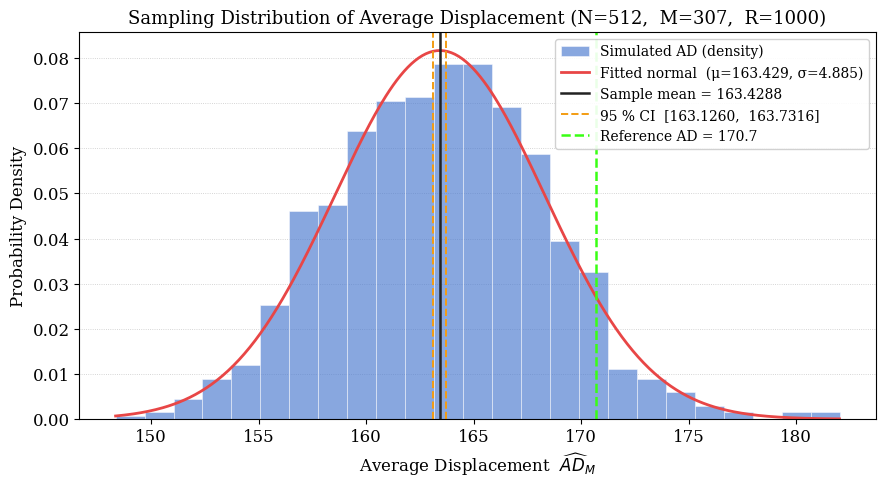

Reproduce this figure in Python.
N = 512        # deck size
M = 307
R = 1000      # number of independent Monte-Carlo simulations

# =============================================================================
# Imports
# =============================================================================

import math
import csv
import numpy as np
import matplotlib.pyplot as plt
from scipy.stats import norm, kurtosis, skew


# =============================================================================
# Helper functions
# =============================================================================

def compute_mixing_time(n: int) -> int:
    """
    Return the theoretical RT-shuffle mixing time.

    The standard result (Diaconis & Shahshahani 1981) gives

        t_mix = ceil( n * ln(n) / 2 )

    Parameters
    ----------
    n : deck size
    """
    return math.ceil(0.5 * n * math.log(n))   # math.log uses the natural log


def run_single_simulation(n: int, m: int, t_mix: int) -> float:
    # --- Step 1: identity deck
    deck = np.arange(n, dtype=np.int32)

    # --- Step 2: apply t_mix random transpositions
    positions = np.random.randint(0, n, size=(t_mix, 2))
    for i, j in positions:
        deck[i], deck[j] = deck[j], deck[i]

    # --- Step 3: randomly sample m cards to track
    tracked_cards = np.arange(m)
    original_indices = tracked_cards  # card i starts at position i

    # Build inverse permutation
    inv = np.empty(n, dtype=np.int32)
    inv[deck] = np.arange(n, dtype=np.int32)

    # Final positions of the tracked cards
    X = inv[tracked_cards]

    # --- Step 4: compute Average Displacement
    ad = np.mean(np.abs(X - original_indices))
    return float(ad)


def run_all_simulations(n: int, m: int, t_mix: int, r: int) -> np.ndarray:
    """
    Run r independent simulations and return an array of Average Displacement
    values, one per simulation.

    Parameters
    ----------
    n     : deck size
    m     : number of observed cards
    t_mix : mixing time (number of transpositions per simulation)
    r     : number of simulations
    """
    ad_values = np.empty(r, dtype=np.float64)
    for k in range(r):
        ad_values[k] = run_single_simulation(n, m, t_mix)
    return ad_values


# =============================================================================
# Statistics
# =============================================================================

def compute_statistics(ad_values: np.ndarray) -> dict:
    """
    Compute summary statistics for an array of simulation results.

    Returns a dictionary containing:
        mean, variance, std, stderr, ci_lower, ci_upper, cv
    where the 95 % CI uses the normal approximation  xbar ± 1.96 * s / sqrt(R).

    Parameters
    ----------
    ad_values : 1-D array of average displacement values
    """
    r       = len(ad_values)
    mean    = float(np.mean(ad_values))
    var     = float(np.var(ad_values, ddof=1))   # sample variance (unbiased)
    std     = math.sqrt(var)
    stderr  = std / math.sqrt(r)
    margin  = 1.96 * stderr

    return {
        "mean"    : mean,
        "variance": var,
        "std"     : std,
        "stderr"  : stderr,
        "ci_lower": mean - margin,
        "ci_upper": mean + margin,
        "cv"      : std / mean,   
        "skewness"  : float(skew(ad_values)),
        "kurtosis"  : float(kurtosis(ad_values, fisher=True)),
    }


# =============================================================================
# Output: printing
# =============================================================================

def print_statistics(stats: dict, n: int, m: int, r: int, t_mix: int) -> None:
    """
    Print a formatted summary of the experiment to the console.

    Parameters
    ----------
    stats  : dict returned by compute_statistics
    n, m, r: experimental parameters
    t_mix  : theoretical mixing time
    """
    sep = "=" * 58
    print(sep)
    print("  Partial Observation – Random Transposition Shuffle")
    print(sep)
    print(f"  Deck size              N       = {n}")
    print(f"  Observed cards         M       = {m}")
    print(f"  Simulations            R       = {r}")
    print(f"  Theoretical t_mix              = {t_mix}")
    print(sep)
    print(f"  Sample mean                    = {stats['mean']:.6f}")
    print(f"  Sample variance                = {stats['variance']:.6f}")
    print(f"  Sample std deviation           = {stats['std']:.6f}")
    print(f"  Standard error                 = {stats['stderr']:.6f}")
    print(f"  95 % CI lower bound            = {stats['ci_lower']:.6f}")
    print(f"  95 % CI upper bound            = {stats['ci_upper']:.6f}")
    print(sep)
    print(f"  Coefficient of variation (CV)  = {stats['cv']:.6f}")
    print(sep)

def plot_histogram(
    ad_values: np.ndarray,
    stats: dict,
    n: int,
    m: int,
    r: int,
    filepath: str = "histogram.png",
) -> None:
    """
    Plot the sampling distribution of Average Displacement with:
      – probability-density histogram (bin count chosen by Freedman–Diaconis)
      – fitted normal density overlay
      – vertical lines for the sample mean and 95 % CI limits
    and save to a PNG file.

    Parameters
    ----------
    ad_values : array of per-simulation AD values
    stats     : dict returned by compute_statistics
    n, m, r   : experimental parameters
    filepath  : output file path
    """
    mean      = stats["mean"]
    std       = stats["std"]
    ci_lower  = stats["ci_lower"]
    ci_upper  = stats["ci_upper"]

    # --- Publication-quality style -----------------------------------------
    plt.rcParams.update({
        "font.family"       : "serif",
        "font.size"         : 12,
        "axes.titlesize"    : 13,
        "axes.labelsize"    : 12,
        "legend.fontsize"   : 10,
        "figure.dpi"        : 150,
    })

    fig, ax = plt.subplots(figsize=(9, 5))

    # --- Histogram (density) with automatic bin count ----------------------
    # np.histogram_bin_edges with 'fd' uses the Freedman–Diaconis estimator,
    # which adapts to the data spread and is robust to outliers.
    bins = np.histogram_bin_edges(ad_values, bins="fd")
    ax.hist(
        ad_values,
        bins=bins,
        density=True,
        color="#4878CF",
        alpha=0.65,
        edgecolor="white",
        linewidth=0.5,
        label="Simulated AD (density)",
    )

    # --- Fitted normal density overlay -------------------------------------
    x_grid = np.linspace(ad_values.min(), ad_values.max(), 400)
    ax.plot(
        x_grid,
        norm.pdf(x_grid, loc=mean, scale=std),
        color="#E84646",
        linewidth=2.0,
        label=f"Fitted normal  (μ={mean:.3f}, σ={std:.3f})",
    )

    # --- Vertical reference lines ------------------------------------------
    ax.axvline(
        mean,
        color="#222222",
        linewidth=1.8,
        linestyle="-",
        label=f"Sample mean = {mean:.4f}",
    )
    ax.axvline(
        ci_lower,
        color="#F39C12",
        linewidth=1.4,
        linestyle="--",
        label=f"95 % CI  [{ci_lower:.4f},  {ci_upper:.4f}]",
    )
    ax.axvline(
        ci_upper,
        color="#F39C12",
        linewidth=1.4,
        linestyle="--",
    )
    ax.axvline(
        170.7,
        color="#39FF14",
        linewidth=1.8,
        linestyle="--",
        label="Reference AD = 170.7",
    )

    # --- Labels, title, legend ---------------------------------------------
    ax.set_xlabel("Average Displacement  $\\widehat{AD}_M$")
    ax.set_ylabel("Probability Density")
    ax.set_title(
        f"Sampling Distribution of Average Displacement "
        f"(N={n},  M={m},  R={r})"
    )
    ax.legend(framealpha=0.9, loc="upper right")

    # Light grid on the y-axis only for readability
    ax.yaxis.grid(True, linestyle=":", linewidth=0.6, alpha=0.7)
    ax.set_axisbelow(True)

    fig.tight_layout()
    plt.show()
    print(f"  Histogram saved           →  {filepath}")


# # =============================================================================
# # Main
# # =============================================================================

def main() -> None:
    """
    Orchestrates the full experiment pipeline:
      1. Validate parameters.
      2. Compute the theoretical mixing time.
      3. Run R independent simulations.
      4. Compute summary statistics.
      5. Print results and excel-ready output.
      6. Display histogram on screen.
    """
    # --- Parameter validation -----------------------------------------------
    if not (1 <= M <= N):
        raise ValueError(f"M must satisfy 1 ≤ M ≤ N, but got M={M}, N={N}.")
    if R < 2:
        raise ValueError(f"R must be at least 2 to compute sample variance, got R={R}.")

    # --- Theoretical mixing time --------------------------------------------
    t_mix = compute_mixing_time(N)
    print(f"\n  Theoretical mixing time  t_mix = ceil(N·ln(N)/2) = {t_mix}\n")

    # --- Monte-Carlo simulations --------------------------------------------
    print(f"  Running {R} simulations (N={N}, M={M}, t_mix={t_mix}) …")
    ad_values = run_all_simulations(N, M, t_mix, R)
    print("  Simulations complete.\n")

    # --- Statistics ---------------------------------------------------------
    stats = compute_statistics(ad_values)

    # --- Console output -----------------------------------------------------
    print_statistics(stats, N, M, R, t_mix)

    # --- Excel-ready two-column output --------------------------------------
# --- Excel-ready output -------------------------------------------------
    print("\n--- COPY INTO EXCEL ---")
    print(M)
    print(f"{stats['mean']}")
    print(f"{stats['variance']}")
    print(f"{stats['std']}")
    print(f"{stats['stderr']}")
    print(f"{stats['ci_lower']}")
    print(f"{stats['ci_upper']}")
    print(f"{stats['cv']}")
    print(f"{stats['skewness']}")
    print(f"{stats['kurtosis']}")
    print("-----------------------\n")

    # --- Show histogram on screen (no file saved) ---------------------------
    plot_histogram(ad_values, stats, N, M, R)
     


if __name__ == "__main__":
    main()
